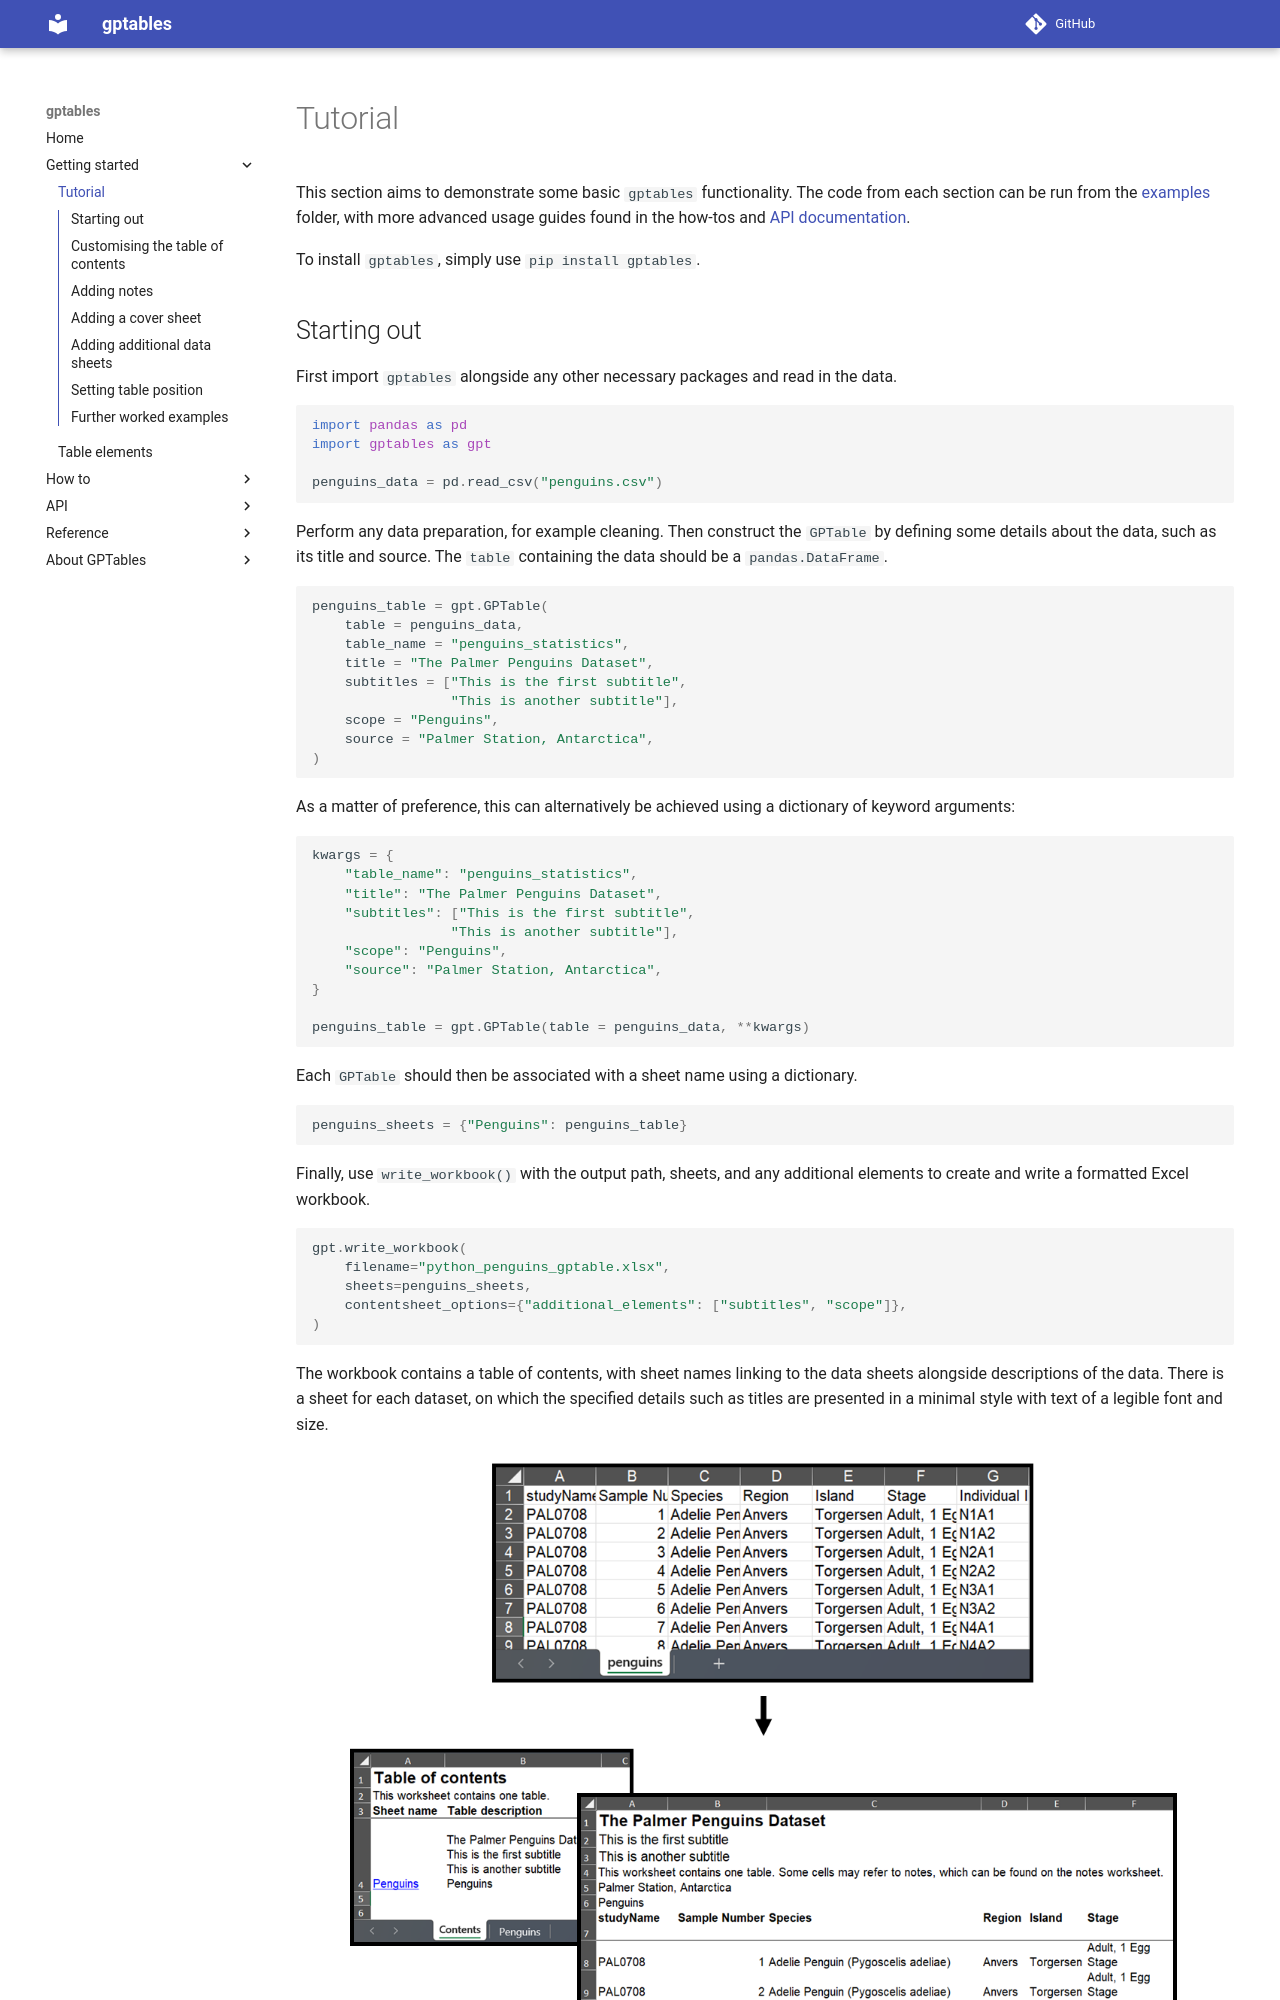

repository: ONSdigital/gptables · page: getting_started/tutorial/index.html · generator: mkdocs

# Tutorial

This section aims to demonstrate some basic `gptables` functionality. The code from each section
can be run from the
[examples](https://github.com/ONSdigital/gptables/tree/main/gptables/examples) folder, with more advanced
usage guides found in the how-tos and [API documentation](../api/api_reference.md).

To install `gptables`, simply use `pip install gptables`.

## Starting out

First import `gptables` alongside any other necessary packages and read in the data.

```python
import pandas as pd
import gptables as gpt

penguins_data = pd.read_csv("penguins.csv")
```

Perform any data preparation, for example cleaning. Then construct the `GPTable` by defining some details
about the data, such as its title and source. The  `table` containing the data should be a
`pandas.DataFrame`.

```python
penguins_table = gpt.GPTable(
    table = penguins_data,
    table_name = "penguins_statistics",
    title = "The Palmer Penguins Dataset",
    subtitles = ["This is the first subtitle",
                 "This is another subtitle"],
    scope = "Penguins",
    source = "Palmer Station, Antarctica",
)
```

As a matter of preference, this can alternatively be achieved using a dictionary of keyword arguments:

```python
kwargs = {
    "table_name": "penguins_statistics",
    "title": "The Palmer Penguins Dataset",
    "subtitles": ["This is the first subtitle",
                 "This is another subtitle"],
    "scope": "Penguins",
    "source": "Palmer Station, Antarctica",
}

penguins_table = gpt.GPTable(table = penguins_data, **kwargs)
```

Each `GPTable` should then be associated with a sheet name using a dictionary.

```python
penguins_sheets = {"Penguins": penguins_table}
```

Finally, use `write_workbook()` with the output path, sheets, and any additional elements to create
and write a formatted Excel workbook.

```python
gpt.write_workbook(
    filename="python_penguins_gptable.xlsx",
    sheets=penguins_sheets,
    contentsheet_options={"additional_elements": ["subtitles", "scope"]},
)
```

The workbook contains a table of contents, with sheet names linking
to the data sheets alongside descriptions of the data. There is a sheet for each dataset, on which
the specified details such as titles are presented in a minimal style with text of a legible
font and size.

![](../static/getting_started_before_and_after.png)

The code is combined below in an extendable tab.

??? "Starting out"
    ```python
    import pandas as pd
    import gptables as gpt

    penguins_data = pd.read_csv("penguins.csv")

    penguins_table = gpt.GPTable(
        table = penguins_data,
        table_name = "penguins_statistics",
        title = "The Palmer Penguins Dataset",
        subtitles = ["This is the first subtitle",
                    "This is another subtitle"],
        scope = "Penguins",
        source = "Palmer Station, Antarctica",
    )

    penguins_sheets = {"Penguins": penguins_table}

    gpt.write_workbook(
        filename="gpt_starting_out.xlsx",
        sheets=penguins_sheets,
        contentsheet_options={"additional_elements": ["subtitles", "scope"]},
    )
    ```
